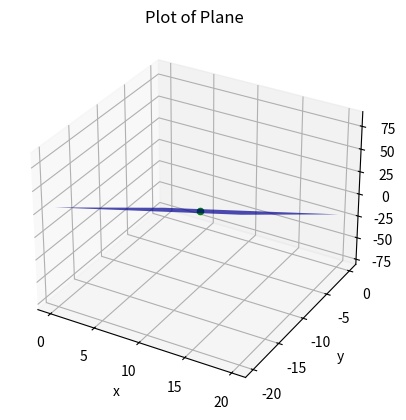

The script that saved this image:
"""Utility routines for visualizing a plane in 3‑D space."""

import numpy as np
import matplotlib.pyplot as plt


def plotPlane(point, normVect, xrange, yrange):
    """Plot a plane defined by a point and its normal vector.

    Parameters
    ----------
    point : array-like of float, shape (3,)
        Point lying on the plane.
    normVect : array-like of float, shape (3,)
        Normal vector of the plane.
    xrange, yrange : sequence of float
        ``[min, max]`` bounds describing the extent of the mesh grid.

    Returns
    -------
    matplotlib.axes.Axes
        Axes object containing the 3‑D plot.
    """

    x_grid = np.linspace(xrange[0], xrange[1], 10)
    y_grid = np.linspace(yrange[0], yrange[1], 10)
    X, Y = np.meshgrid(x_grid, y_grid)

    # Use equation ax+by+cz+d=0 for plane
    a, b, c = normVect
    d = -np.dot(normVect, point)
    Z = (-a * X - b * Y - d) / c

    fig = plt.figure()
    ax = fig.add_subplot(111, projection="3d")
    ax.plot_surface(X, Y, Z, alpha=0.7, rstride=50, cstride=50, color="b")

    ax.set_title("Plot of Plane")
    ax.set_xlabel("x")
    ax.set_ylabel("y")
    ax.set_zlabel("z")

    return ax


"""
Demo - Plots a plane given a point and normal vector
Inputs:
    point (vector len=3) = xyz coordinates of a point in the plane
    normVect (vector len=3) = The normal vector which defines the plane
Default values are the point (10,-10,5) and the normal vector (-.5, 1, .2)
"""


def demo(point=None, normVect=None):
    """Visualize a plane using example input values.

    Parameters
    ----------
    point : array-like of float, optional
        Location on the plane, by default ``[10, -10, 5]``.
    normVect : array-like of float, optional
        Plane normal vector, by default ``[-0.5, 1, 0.2]``.
    """
    if point is None:
        point = [10, -10, 5]
    if normVect is None:
        normVect = [-0.5, 1, 0.2]
    ax = plotPlane(
        point, normVect, [point[0] - 10, point[0] + 10], [point[1] - 10, point[1] + 10]
    )
    ax.scatter(point[0], point[1], point[2], color="g")
    plt.show()


if __name__ == "__main__":
    demo()
